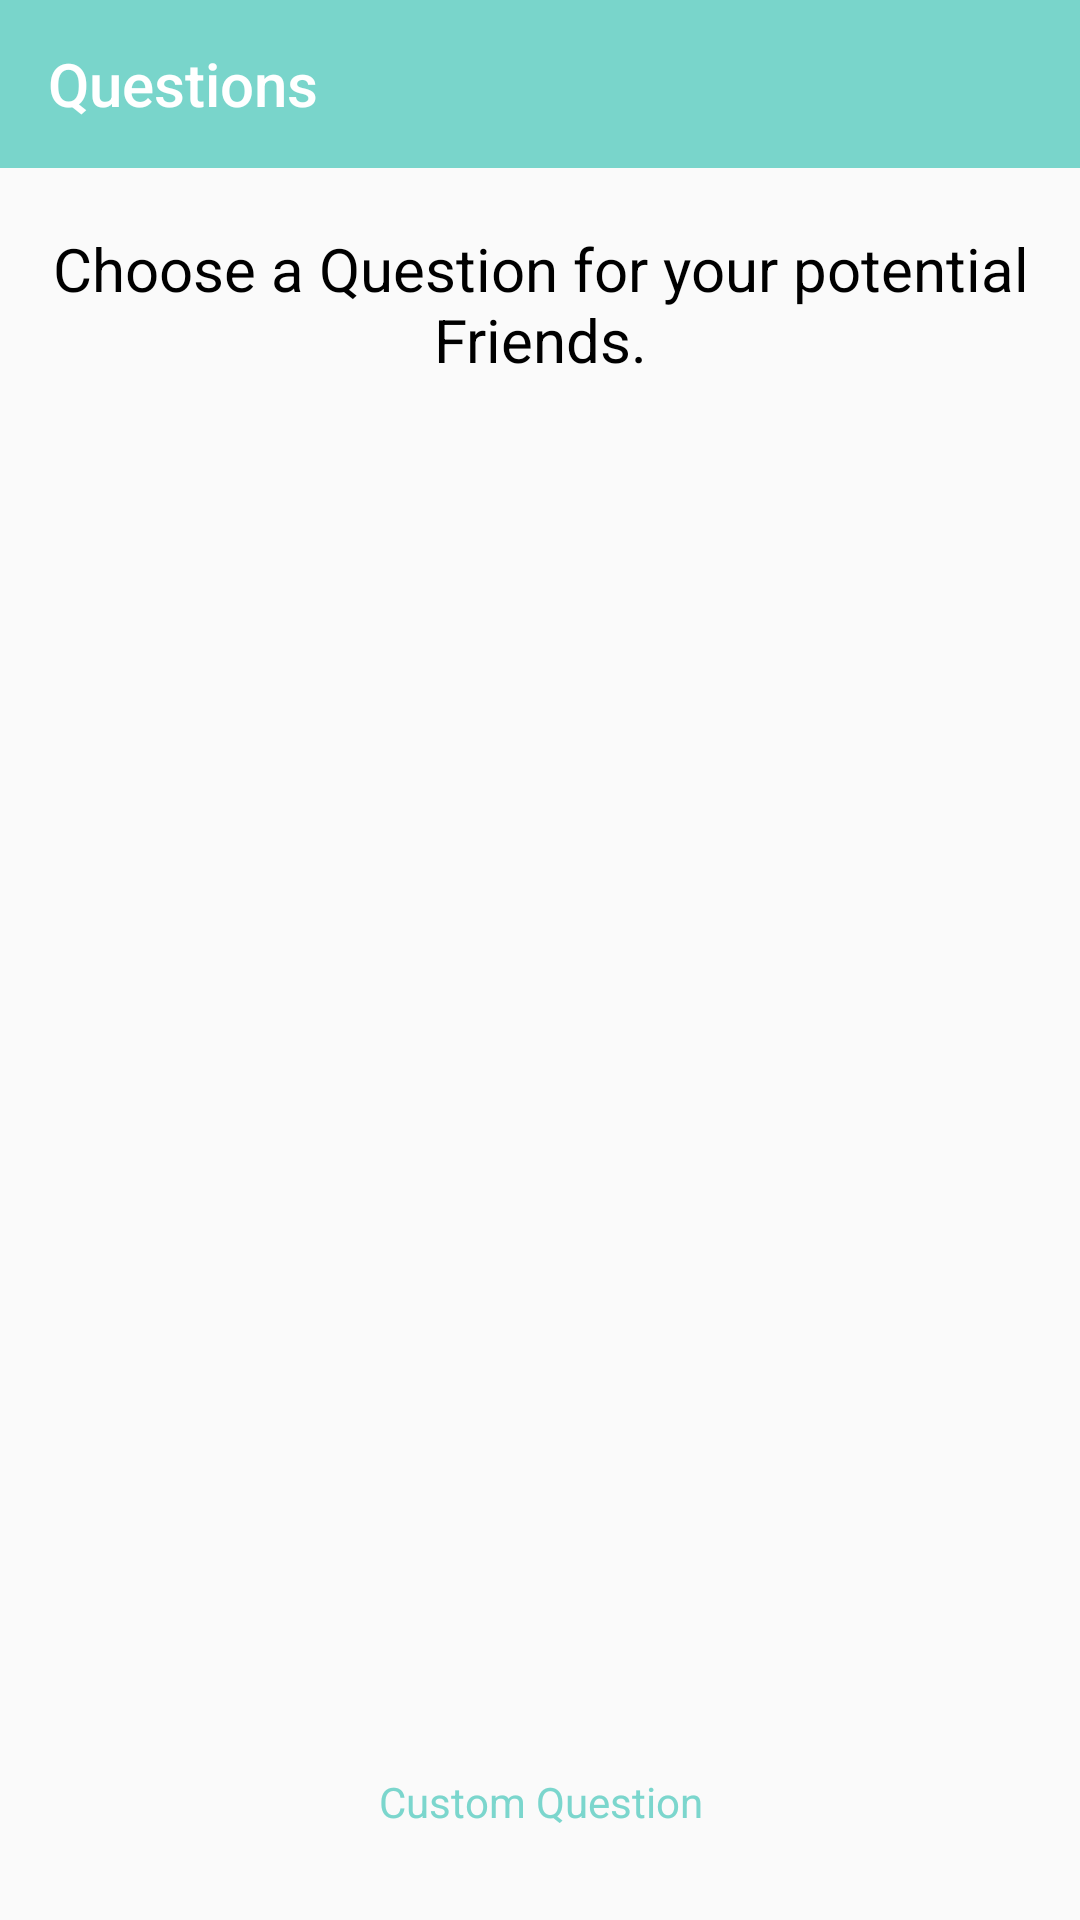

Reconstruct the res/layout file that produces this screen, plus the resources it refers to.
<!-- AndroidManifest.xml: application theme AppTheme -->
<!-- res/layout/activity_generate_questions.xml -->
<?xml version="1.0" encoding="utf-8"?>
<ScrollView xmlns:android="http://schemas.android.com/apk/res/android"
    xmlns:app="http://schemas.android.com/apk/res-auto"
    xmlns:tools="http://schemas.android.com/tools"
    android:layout_width="match_parent"
    android:layout_height="match_parent"
    android:fillViewport="true"
    tools:context=".Activities.QuestionsActivity">

    <RelativeLayout
        android:layout_width="match_parent"
        android:layout_height="match_parent">

        <android.support.v7.widget.Toolbar
            android:id="@+id/generate_questionToolbar"
            android:layout_width="match_parent"
            android:layout_height="wrap_content"
            android:background="@color/datsme_color"
            android:theme="@style/ThemeOverlay.AppCompat.Dark.ActionBar"
            app:title="Questions"></android.support.v7.widget.Toolbar>

        <TextView
            android:id="@+id/title"
            android:layout_width="match_parent"
            android:layout_height="wrap_content"
            android:layout_below="@+id/generate_questionToolbar"
            android:layout_marginTop="20dp"
            android:text="Choose a Question for your potential Friends."
            android:textAlignment="center"
            android:textColor="#000"
            android:textSize="20sp" />

        <android.support.v7.widget.RecyclerView
            android:id="@+id/my_questions_list"
            android:layout_width="match_parent"
            android:layout_height="wrap_content"
            android:layout_marginTop="20dp"
            android:layout_below="@+id/title"
            android:overScrollMode="never"
            android:paddingBottom="20dp"
            android:paddingLeft="10dp"
            android:paddingRight="10dp"
            android:paddingTop="20dp" />

        <RelativeLayout
            android:id="@+id/customQuestionlayout"
            android:layout_width="match_parent"
            android:layout_height="wrap_content"
            android:layout_marginBottom="10dp"
            android:layout_marginLeft="10dp"
            android:layout_marginRight="10dp"
            android:layout_below="@+id/title"
            android:layout_marginTop="20dp"
            android:background="#FFF"
            android:overScrollMode="never"
            android:paddingBottom="20dp"
            android:paddingLeft="10dp"
            android:paddingRight="10dp"
            android:paddingTop="20dp"
            android:visibility="invisible">

            <EditText
                android:id="@+id/CustomQuestionText"
                android:layout_width="match_parent"
                android:layout_height="200dp"
                android:background="#fff"
                android:gravity="top|left"
                android:hint="Write Your Question"
                android:inputType="textMultiLine"
                android:padding="15dp" />

            <Button
                android:id="@+id/saveCustomQuestion"
                android:layout_width="match_parent"
                android:layout_height="wrap_content"
                android:layout_alignParentEnd="true"
                android:layout_below="@id/CustomQuestionText"
                android:background="#f95252"
                android:text="save"
                android:textColor="#FFF" />
        </RelativeLayout>

        <TextView
            android:id="@+id/customQuestiontitle"
            android:layout_width="match_parent"
            android:layout_height="wrap_content"
            android:layout_alignParentBottom="true"
            android:layout_marginBottom="30dp"
            android:layout_marginTop="20dp"
            android:gravity="center_horizontal|center_vertical"
            android:text="Custom Question"
            android:textAlignment="center"
            android:textColor="@color/datsme_color" />


    </RelativeLayout>
</ScrollView>
<!-- resources referenced by this layout -->
<resources>
  <color name="datsme_color">#de67d0c5</color>
  <style name="AppTheme" parent="Theme.AppCompat.Light.NoActionBar">
          
          <item name="colorPrimary">@color/colorPrimary</item>
          <item name="colorPrimaryDark">@color/colorPrimaryDark</item>
          <item name="colorAccent">@color/colorAccent</item>
          <item name="android:windowNoTitle">true</item>
          <item name="android:windowActionBar">false</item>
          <item name="android:windowFullscreen">true</item>
          <item name="android:windowContentOverlay">@null</item>
          <item name="android:windowContentTransitions" tools:targetApi="lollipop">true</item>
          <item name="android:windowAllowEnterTransitionOverlap" tools:targetApi="lollipop">true</item>
          <item name="android:windowAllowReturnTransitionOverlap" tools:targetApi="lollipop">true</item>
      </style>
  <color name="colorPrimary">#3F51B5</color>
  <color name="colorPrimaryDark">#303F9F</color>
  <color name="colorAccent">#FF4081</color>
</resources>
